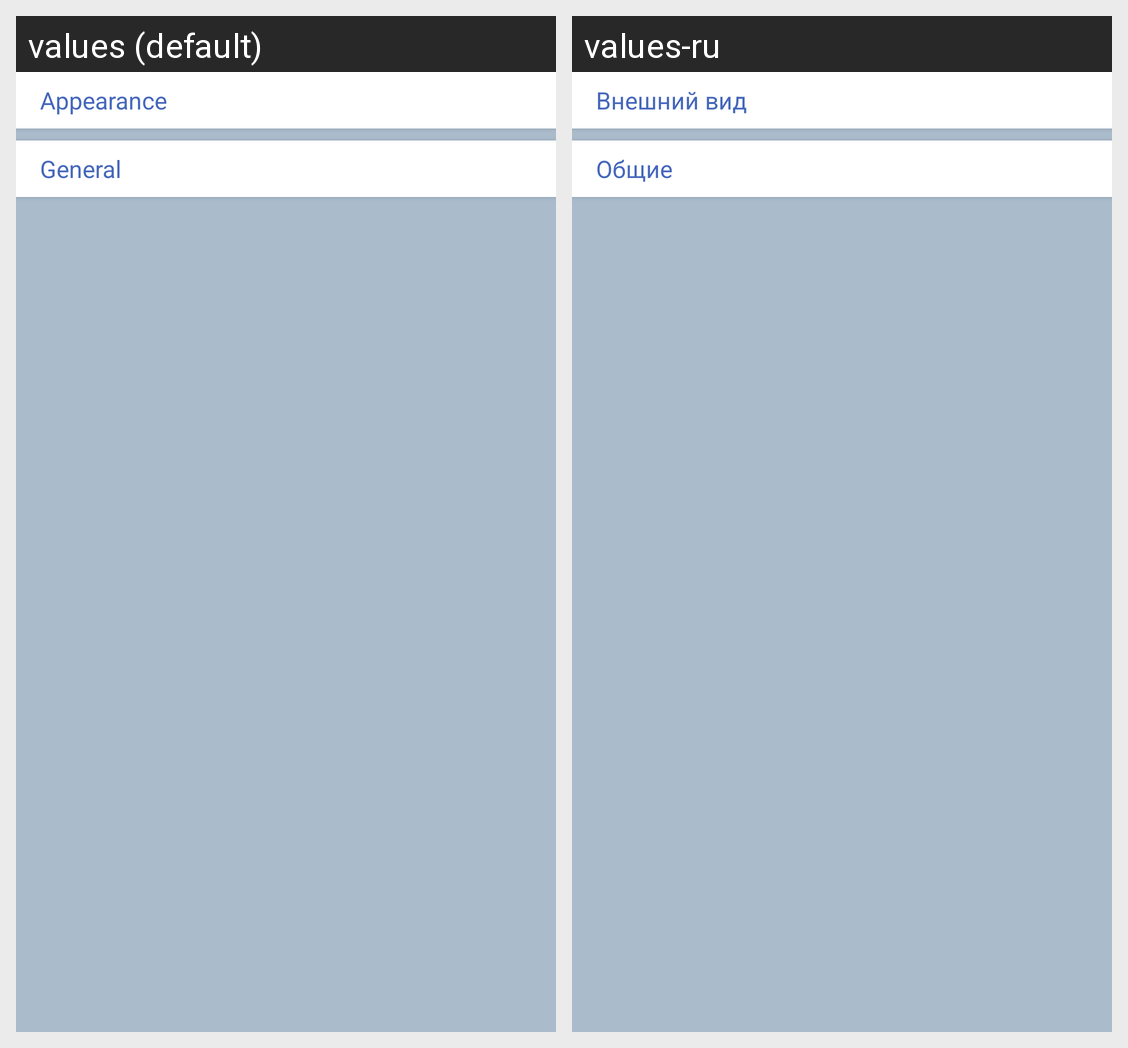

Here is an Android app screen in its default locale and in the app's own translations. Write out the translated-string differences for the strings that appear on this screen.
Android screen res/layout/fragment_settings.xml rendered under 2 locales, left to right: values (default), values-ru. Device: Nexus 5 (rendered at 1080×1920; each locale shown at half size, 540×960, under a caption strip naming it); theme AppTheme.
Strings drawn on this screen, with the default value and each locale's value (text and hints the layout hard-codes, and strings that could not be matched under every locale, appear in the picture but are not listed):

appearance
  values: Appearance
  values-ru: Внешний вид

general
  values: General
  values-ru: Общие
